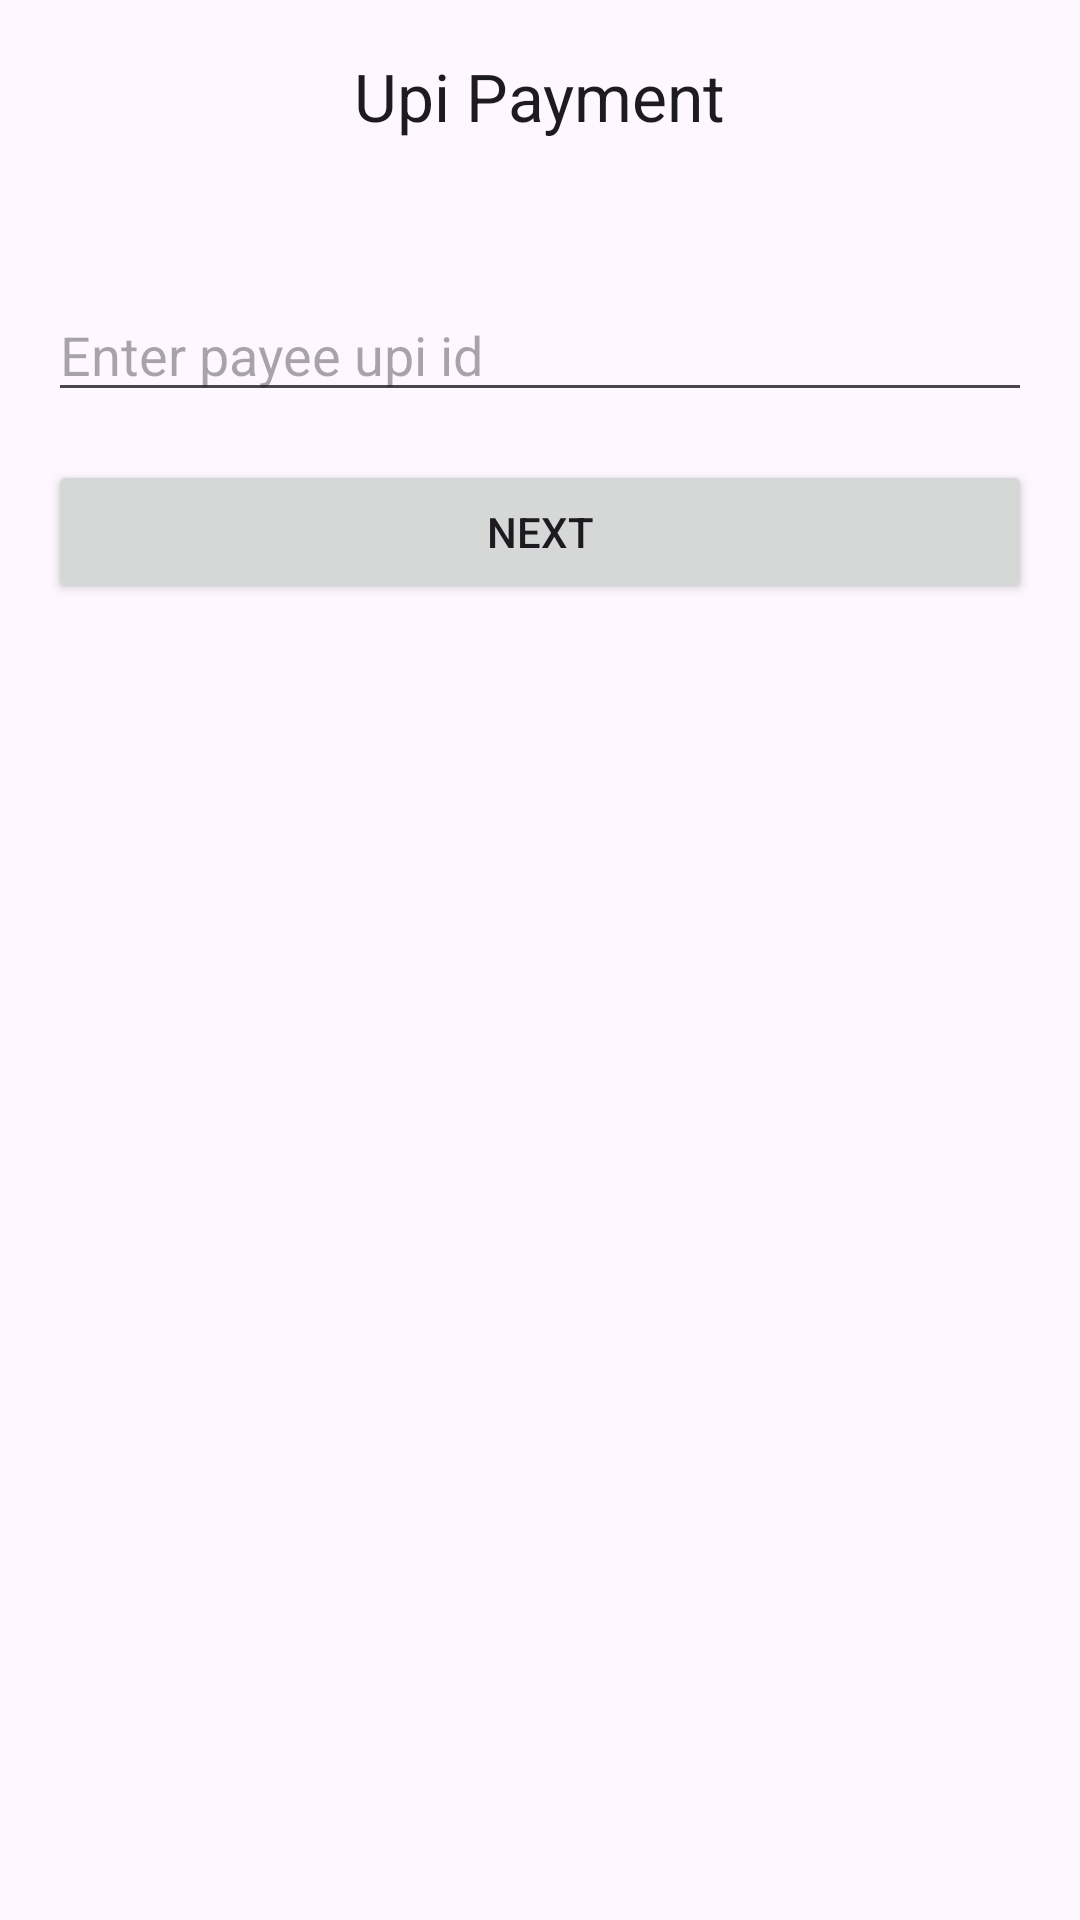

Produce the Android XML layout that renders to this screen, including the resource entries it uses.
<!-- AndroidManifest.xml: application theme Theme.YadavBankingServices -->
<!-- res/layout/fragment_upi_payment.xml -->
<?xml version="1.0" encoding="utf-8"?>
<androidx.constraintlayout.widget.ConstraintLayout xmlns:android="http://schemas.android.com/apk/res/android"
    xmlns:tools="http://schemas.android.com/tools"
    android:layout_width="match_parent"
    android:layout_height="match_parent"
    xmlns:app="http://schemas.android.com/apk/res-auto"
    tools:context=".ui.UpiPaymentFragment">

    <com.google.android.material.appbar.AppBarLayout
        android:id="@+id/appBarLayout"
        android:layout_width="match_parent"
        android:layout_height="wrap_content"
        android:background="@android:color/transparent"
        app:layout_constraintEnd_toEndOf="parent"
        app:layout_constraintStart_toStartOf="parent"
        app:layout_constraintTop_toTopOf="parent">

        <com.google.android.material.appbar.MaterialToolbar
            android:id="@+id/topAppBar"
            android:layout_width="match_parent"
            android:layout_height="?attr/actionBarSize"
            app:title="Upi Payment"
            app:titleCentered="true"
            />

    </com.google.android.material.appbar.AppBarLayout>

    <EditText
        android:id="@+id/editTextText"
        android:layout_width="match_parent"
        android:layout_height="wrap_content"
        android:layout_marginTop="32dp"
        android:ems="10"
        android:inputType="text"
        android:hint="Enter payee upi id"
        android:layout_marginHorizontal="16dp"
        app:layout_constraintEnd_toEndOf="parent"
        app:layout_constraintStart_toStartOf="parent"
        app:layout_constraintTop_toBottomOf="@+id/appBarLayout" />

    <androidx.appcompat.widget.AppCompatButton
        android:id="@+id/btnNext"
        android:layout_width="match_parent"
        android:layout_height="wrap_content"
        android:text="Next"
        android:layout_marginHorizontal="16dp"
        android:layout_marginTop="16dp"
        app:layout_constraintEnd_toEndOf="parent"
        app:layout_constraintStart_toStartOf="parent"
        app:layout_constraintTop_toBottomOf="@+id/editTextText" />


</androidx.constraintlayout.widget.ConstraintLayout>
<!-- resources referenced by this layout -->
<resources>
  <style name="Theme.YadavBankingServices" parent="Base.Theme.YadavBankingServices" />
  <style name="Base.Theme.YadavBankingServices" parent="Theme.Material3.DayNight.NoActionBar">
          
          
      </style>
</resources>
